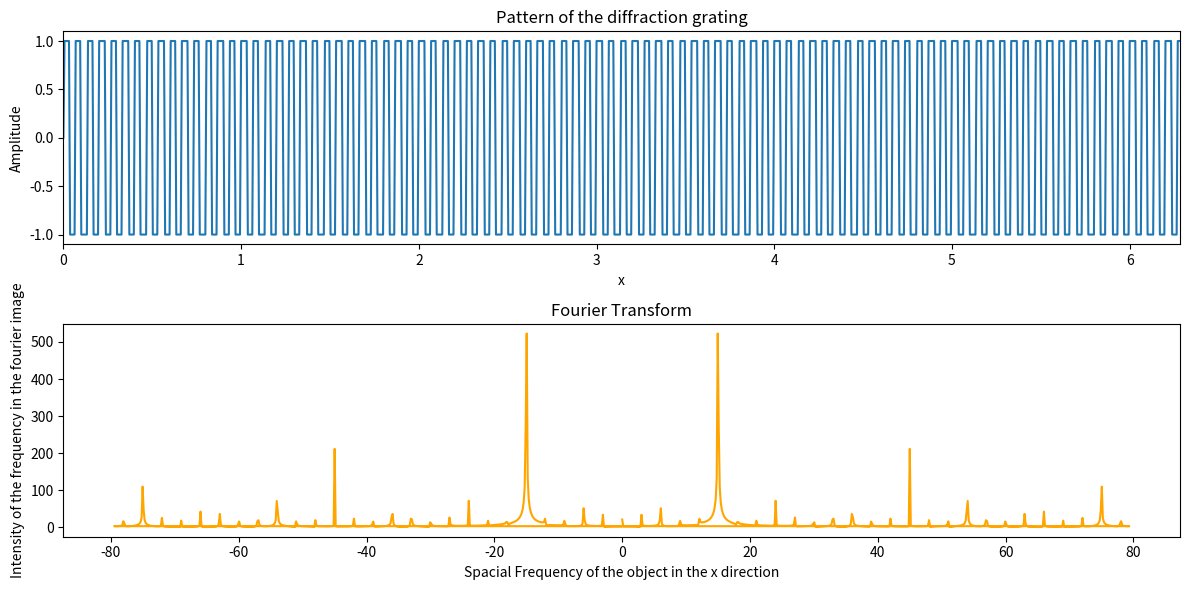

This chart was generated by the following Python code:
import numpy as np
import matplotlib.pyplot as plt
from scipy.fft import fft

# Define the parameters of the step function
t = np.linspace(0, 2 * np.pi, 1000)  # Time values from 0 to 2*pi
frequency = 15  # Frequency of the step function in Hz
step_function = np.sign(np.sin(2 * np.pi * frequency * t))

# Perform the Fourier transform
fft_result = fft(step_function)

# Frequency values corresponding to the FFT result
frequencies = np.fft.fftfreq(len(t), t[1] - t[0])

# Normalize the Fourier transform to match the scale of the square wave
normalized_fft = np.abs(fft_result) / max(np.abs(fft_result))

# Plot the original step function and its Fourier transform
plt.figure(figsize=(12, 6))

plt.subplot(2, 1, 1)
plt.plot(t, step_function)
plt.title('Pattern of the diffraction grating')
plt.xlabel('x')
plt.ylabel('Amplitude')
plt.xlim([0, 2 * np.pi])

plt.subplot(2, 1, 2)
plt.plot(frequencies, np.abs(fft_result), color='orange')
plt.title('Fourier Transform')
plt.xlabel('Spacial Frequency of the object in the x direction')
plt.ylabel('Intensity of the frequency in the fourier image')

plt.tight_layout()
plt.savefig('FT_example' + str(frequency) + '.png')
plt.show()

# lightpipes
